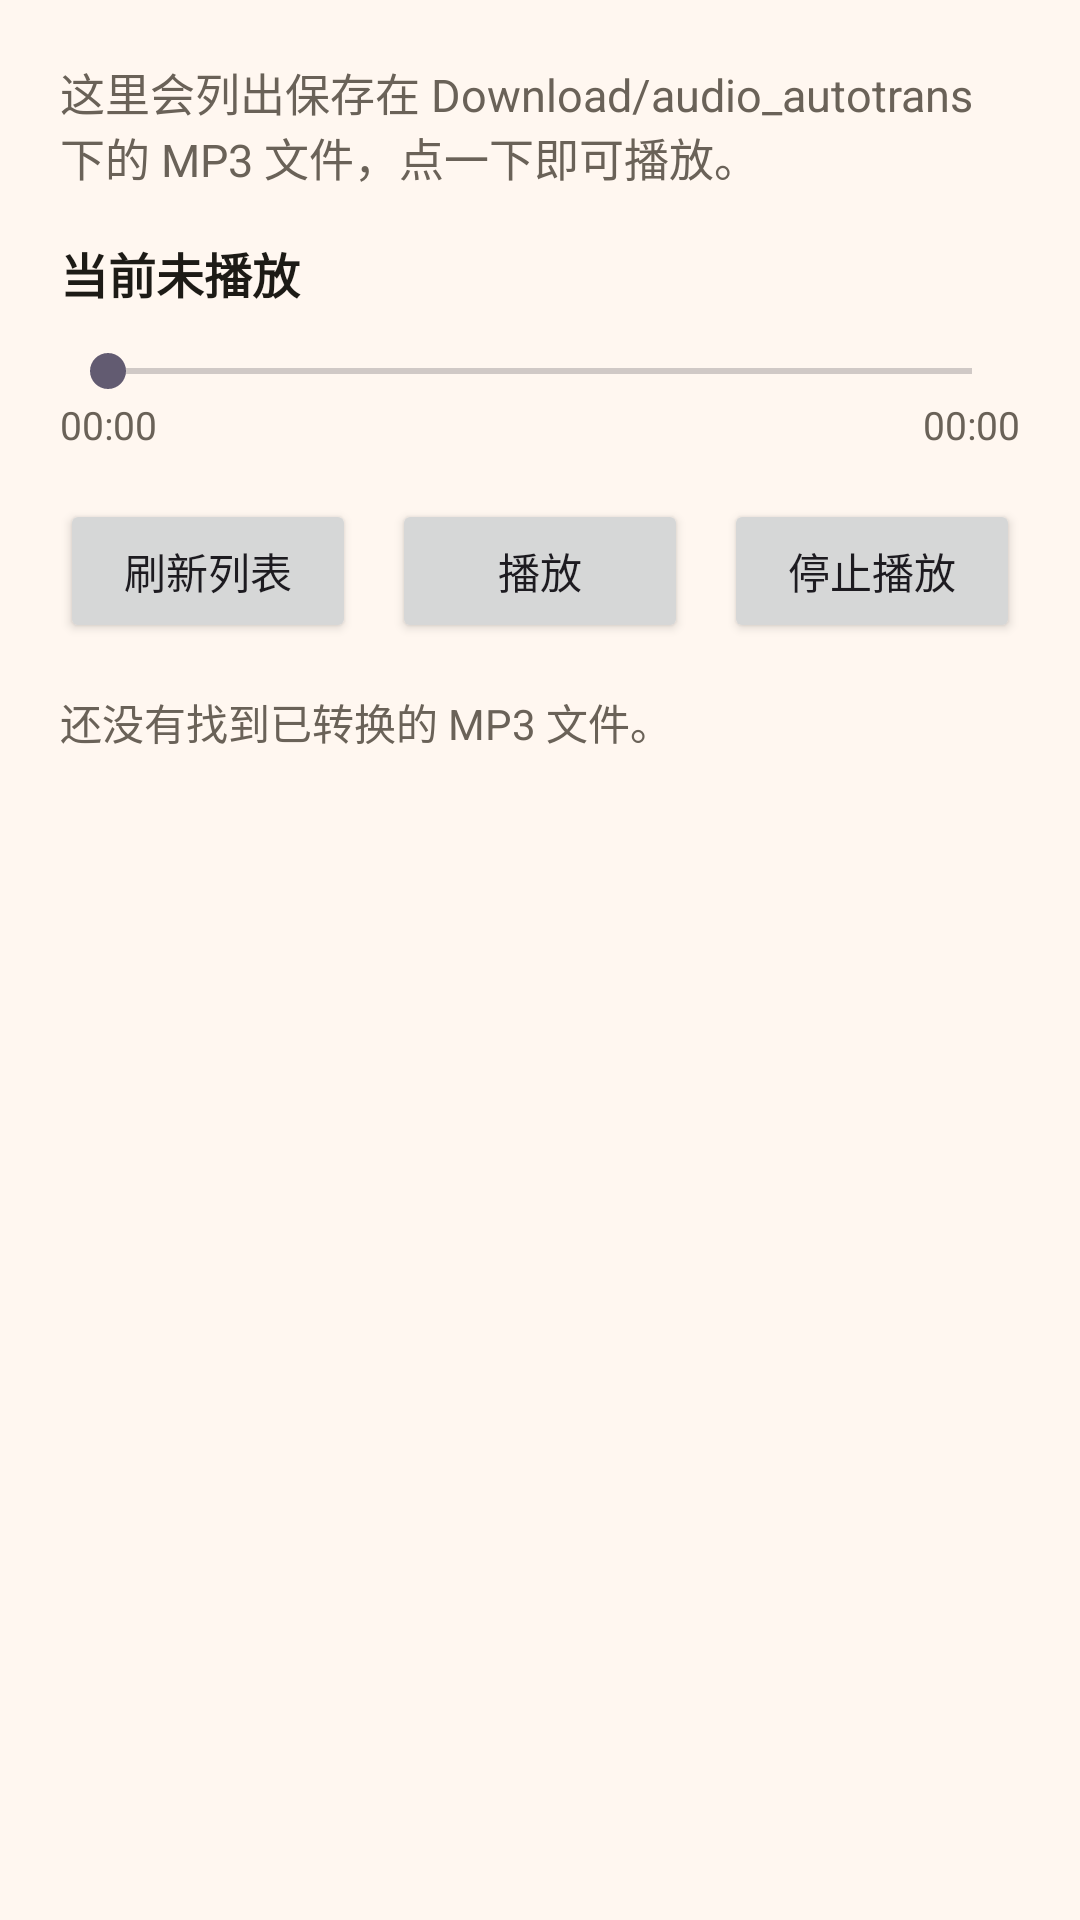

Android layout source for this screen:
<!-- AndroidManifest.xml: application theme Theme.Mp4ToMp3 -->
<!-- res/layout/activity_player.xml -->
<?xml version="1.0" encoding="utf-8"?>
<LinearLayout xmlns:android="http://schemas.android.com/apk/res/android"
    android:layout_width="match_parent"
    android:layout_height="match_parent"
    android:orientation="vertical"
    android:padding="20dp">

    <TextView
        android:id="@+id/playerDescriptionText"
        android:layout_width="match_parent"
        android:layout_height="wrap_content"
        android:text="@string/player_description"
        android:textColor="@color/text_secondary"
        android:textSize="15sp" />

    <TextView
        android:id="@+id/nowPlayingText"
        android:layout_width="match_parent"
        android:layout_height="wrap_content"
        android:layout_marginTop="16dp"
        android:text="@string/player_idle"
        android:textColor="@color/text_primary"
        android:textSize="16sp"
        android:textStyle="bold" />

    <SeekBar
        android:id="@+id/playbackSeekBar"
        android:layout_width="match_parent"
        android:layout_height="wrap_content"
        android:layout_marginTop="12dp" />

    <LinearLayout
        android:layout_width="match_parent"
        android:layout_height="wrap_content"
        android:orientation="horizontal">

        <TextView
            android:id="@+id/currentTimeText"
            android:layout_width="0dp"
            android:layout_height="wrap_content"
            android:layout_weight="1"
            android:text="00:00"
            android:textColor="@color/text_secondary"
            android:textSize="13sp" />

        <TextView
            android:id="@+id/durationText"
            android:layout_width="wrap_content"
            android:layout_height="wrap_content"
            android:text="00:00"
            android:textColor="@color/text_secondary"
            android:textSize="13sp" />
    </LinearLayout>

    <LinearLayout
        android:layout_width="match_parent"
        android:layout_height="wrap_content"
        android:layout_marginTop="16dp"
        android:orientation="horizontal">

        <Button
            android:id="@+id/refreshButton"
            android:layout_width="0dp"
            android:layout_height="wrap_content"
            android:layout_weight="1"
            android:text="@string/player_refresh" />

        <Button
            android:id="@+id/playPauseButton"
            android:layout_width="0dp"
            android:layout_height="wrap_content"
            android:layout_marginStart="12dp"
            android:layout_weight="1"
            android:text="@string/player_play" />

        <Button
            android:id="@+id/stopButton"
            android:layout_width="0dp"
            android:layout_height="wrap_content"
            android:layout_marginStart="12dp"
            android:layout_weight="1"
            android:text="@string/player_stop" />
    </LinearLayout>

    <TextView
        android:id="@+id/emptyText"
        android:layout_width="match_parent"
        android:layout_height="wrap_content"
        android:layout_marginTop="16dp"
        android:text="@string/player_empty"
        android:textColor="@color/text_secondary"
        android:textSize="14sp" />

    <ListView
        android:id="@+id/mp3ListView"
        android:layout_width="match_parent"
        android:layout_height="0dp"
        android:layout_marginTop="12dp"
        android:layout_weight="1"
        android:dividerHeight="8dp" />

</LinearLayout>
<!-- resources referenced by this layout -->
<resources>
  <color name="text_primary">#1D1B16</color>
  <color name="text_secondary">#6A6258</color>
  <string name="player_description">这里会列出保存在 Download/audio_autotrans 下的 MP3 文件，点一下即可播放。</string>
  <string name="player_empty">还没有找到已转换的 MP3 文件。</string>
  <string name="player_idle">当前未播放</string>
  <string name="player_play">播放</string>
  <string name="player_refresh">刷新列表</string>
  <string name="player_stop">停止播放</string>
  <style name="Theme.Mp4ToMp3" parent="Theme.Material3.Light.NoActionBar">
          <item name="android:statusBarColor" tools:targetApi="l">@color/background</item>
          <item name="android:windowBackground">@color/background</item>
          <item name="colorSurface">@color/surface</item>
      </style>
  <color name="background">#FFF7F0</color>
  <color name="surface">#FFFFFFFF</color>
</resources>
